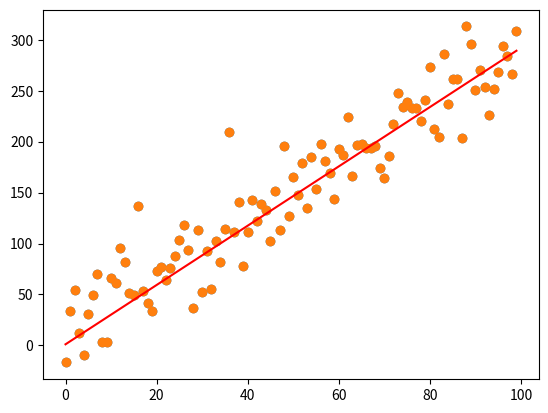

Source code (Python):
import matplotlib.pyplot as plt
import numpy as np
import random

#prepare data
#modeled line: y=2.5x+20
random.seed(11)
data=[]
for i in range(100):
    data.append([i, 2.5*i+20+random.gauss(0, 30)])

x_coords = []
y_coords = []
for coord in data:
    x_coords.append(coord[0])
    y_coords.append(coord[1])
    
plt.scatter(x_coords, y_coords)

#train model
#only 100 epoochs since data is 100 pts
m=0
b=0
lr=.01/(data[-1][1])
for i in range(100):
    error=0
    for point in data:
        guess = m*point[0]+b
        error = point[1]-guess
        m += error*point[0]*lr
        b += error*lr
        print("x:", point[0], "y:", point[1], "error:", error, "m:", m, "b:", b)

#display results
x = np.linspace(min(x_coords),max(x_coords),100)
y = m*x+b
plt.plot(x, y, '-r')
plt.scatter(x_coords, y_coords)
print ("y = ", m, "x +", b)
mean = 0
error = 0
variance = 0
for point in data:
    guess = m*point[0]+b
    mean += point[0]/len(data)
    error += (point[1]-guess)**2
for point in data:
    variance += (point[1]-mean)**2
    
print("R^2:", 1-(error/variance))
